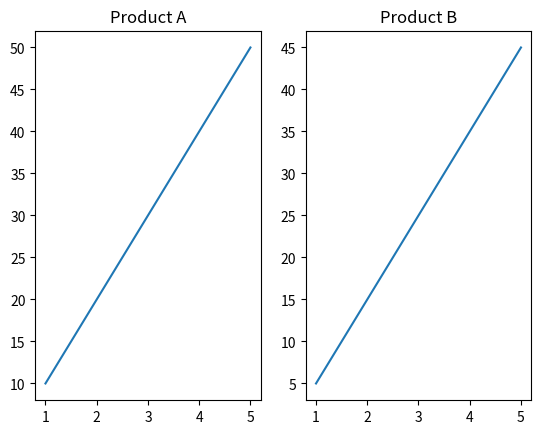

Generate this figure with matplotlib:
# Subplots
# Idea: Display sales of two products in separate charts.

import matplotlib.pyplot as plt

# Data for the charts
x = [1,2,3,4,5]           # X-axis data
y1 = [10,20,30,40,50]     # Product A sales
y2 = [5,15,25,35,45]      # Product B sales

# Create first subplot (position 1 in 1x2 grid)
plt.subplot(1,2,1)
plt.plot(x,y1)
plt.title("Product A")

# Create second subplot (position 2 in 1x2 grid)
plt.subplot(1,2,2)
plt.plot(x,y2)
plt.title("Product B")

# Display both charts
plt.show()
